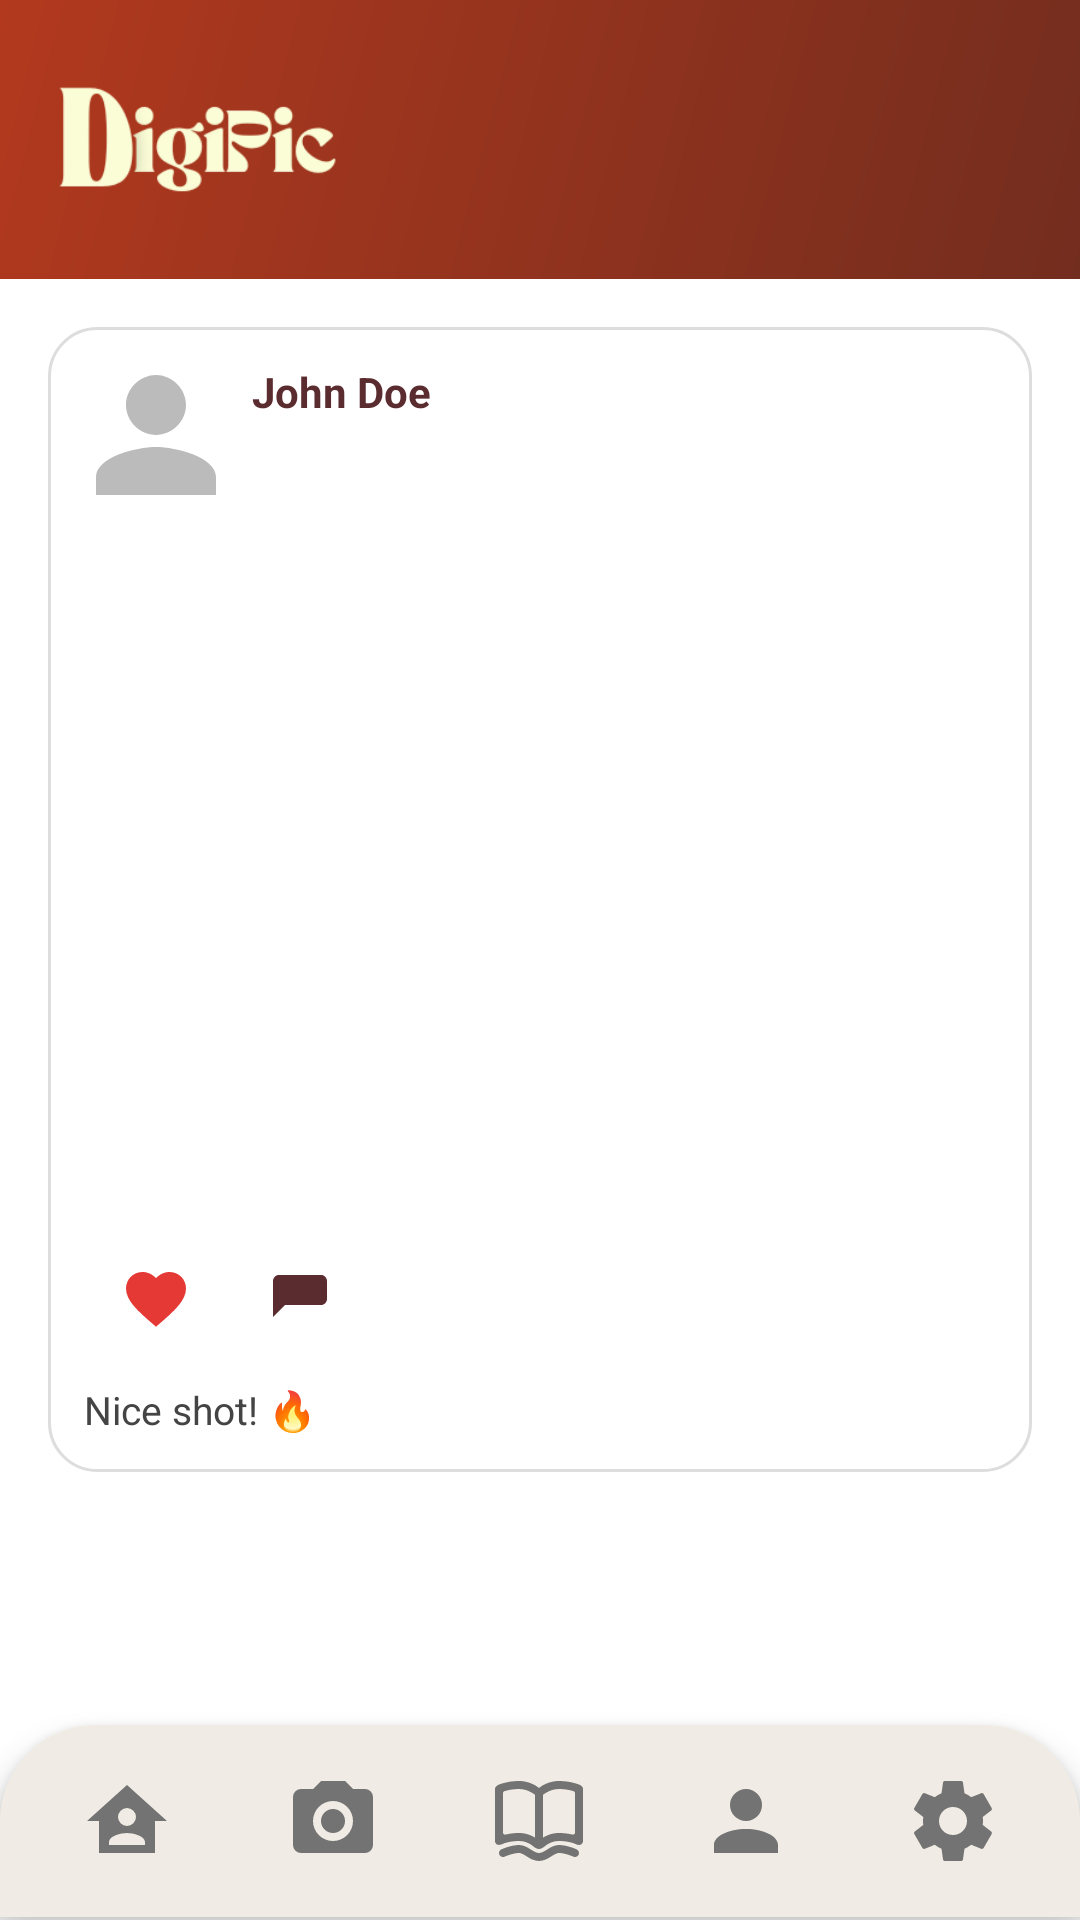

Android layout source for this screen:
<!-- AndroidManifest.xml: application theme Theme.DigiPic -->
<!-- res/layout/news_feed.xml -->
<?xml version="1.0" encoding="utf-8"?>
<LinearLayout xmlns:android="http://schemas.android.com/apk/res/android"
    android:orientation="vertical"
    android:layout_width="match_parent"
    android:layout_height="match_parent">

    
    <LinearLayout
        android:layout_width="match_parent"
        android:layout_height="93dp"
        android:background="@drawable/bg_gradient"
        android:orientation="horizontal"
        android:padding="16dp"
        android:gravity="center_vertical">

        <ImageView
            android:layout_width="130dp"
            android:layout_height="153dp"
            android:src="@drawable/digipic_logo"
            android:contentDescription="@string/logo"
            android:scaleType="fitCenter"
            android:adjustViewBounds="true"
            android:layout_marginTop="-30dp"
            android:layout_marginBottom="-30dp"
            android:translationX="-15dp" />

        <View
            android:layout_width="0dp"
            android:layout_height="match_parent"
            android:layout_weight="1" />

        <ImageView
            android:id="@+id/notificationIcon"
            android:layout_width="40dp"
            android:layout_height="40dp"
            android:layout_marginEnd="8dp"
            android:contentDescription="@string/notifications"
            android:src="@drawable/ic_notif"
            android:scaleType="centerInside" />
    </LinearLayout>

    
    <ScrollView
        android:layout_width="match_parent"
        android:layout_height="0dp"
        android:layout_weight="1"
        android:fillViewport="true">

        <LinearLayout
            android:id="@+id/feedContainer"
            android:layout_width="match_parent"
            android:layout_height="wrap_content"
            android:orientation="vertical"
            android:padding="16dp">

            
            <LinearLayout
                android:layout_width="match_parent"
                android:layout_height="wrap_content"
                android:orientation="vertical"
                android:background="@drawable/rounded_card"
                android:padding="12dp"
                android:layout_marginBottom="16dp">

                
                <LinearLayout
                    android:layout_width="match_parent"
                    android:layout_height="wrap_content"
                    android:orientation="horizontal"
                    android:gravity="center_vertical">

                    <ImageView
                        android:id="@+id/avatar"
                        android:layout_width="48dp"
                        android:layout_height="48dp"
                        android:src="@drawable/sample_avatar"
                        android:contentDescription="@string/avatar_profile"
                        android:layout_marginEnd="8dp"
                        android:background="@drawable/circle_bg"
                        android:scaleType="centerCrop"
                        android:onClick="goToProfile" />

                    <TextView
                        android:id="@+id/publisherName"
                        android:layout_width="wrap_content"
                        android:layout_height="48dp"
                        android:text="John Doe"
                        android:textStyle="bold"
                        android:textColor="#5B2C2F"
                        android:textSize="14sp"
                        android:onClick="goToProfile" />
                </LinearLayout>

                
                <ImageView
                    android:id="@+id/postImage"
                    android:layout_width="match_parent"
                    android:layout_height="220dp"
                    android:layout_marginTop="12dp"
                    android:src="@drawable/sample_post"
                    android:scaleType="centerCrop"
                    android:contentDescription="@string/post_image" />

                
                <LinearLayout
                    android:layout_width="match_parent"
                    android:layout_height="wrap_content"
                    android:orientation="horizontal"
                    android:layout_marginTop="8dp">

                    <ImageButton
                        android:id="@+id/likeButton"
                        android:layout_width="48dp"
                        android:layout_height="48dp"
                        android:background="@android:color/transparent"
                        android:src="@drawable/ic_like"
                        android:contentDescription="@string/like_post"
                        android:padding="4dp" />

                    <ImageButton
                        android:id="@+id/commentButton"
                        android:layout_width="48dp"
                        android:layout_height="48dp"
                        android:background="@android:color/transparent"
                        android:src="@drawable/ic_comment"
                        android:contentDescription="@string/comment_post"
                        android:padding="4dp" />
                </LinearLayout>

                
                <TextView
                    android:id="@+id/commentPreview"
                    android:layout_width="match_parent"
                    android:layout_height="wrap_content"
                    android:text="Nice shot! 🔥"
                    android:textColor="#444444"
                    android:textSize="13sp"
                    android:layout_marginTop="4dp" />
            </LinearLayout>
        </LinearLayout>
    </ScrollView>

    
    <LinearLayout
        android:id="@+id/bottomNav"
        android:layout_width="match_parent"
        android:layout_height="64dp"
        android:layout_alignParentBottom="true"
        android:layout_marginBottom="1dp"
        android:background="@drawable/bottom_nav"
        android:elevation="6dp"
        android:orientation="horizontal"
        android:padding="8dp"
        android:weightSum="5">

        <ImageView
            android:id="@+id/navHome"
            android:layout_weight="1"
            android:layout_width="0dp"
            android:layout_height="match_parent"
            android:src="@drawable/ic_home"
            android:contentDescription="@string/home"
            android:padding="8dp" />

        <ImageView
            android:id="@+id/mainGallery"
            android:layout_weight="1"
            android:layout_width="0dp"
            android:layout_height="match_parent"
            android:src="@drawable/ic_challenges"
            android:contentDescription="@string/challenges"
            android:padding="8dp" />

        <ImageView
            android:id="@+id/navLessons"
            android:layout_weight="1"
            android:layout_width="0dp"
            android:layout_height="match_parent"
            android:src="@drawable/ic_gallery"
            android:contentDescription="@string/gallery"
            android:padding="8dp" />

        <ImageView
            android:id="@+id/navProfile"
            android:layout_weight="1"
            android:layout_width="0dp"
            android:layout_height="match_parent"
            android:src="@drawable/ic_profile"
            android:contentDescription="@string/profile"
            android:padding="8dp" />

        <ImageView
            android:id="@+id/navSettings"
            android:layout_weight="1"
            android:layout_width="0dp"
            android:layout_height="match_parent"
            android:src="@drawable/ic_settings"
            android:contentDescription="@string/settings"
            android:padding="8dp" />
    </LinearLayout>

</LinearLayout>
<!-- resources referenced by this layout -->
<resources>
  <!-- drawable bg_gradient (drawable) -->
  <?xml version="1.0" encoding="utf-8"?>
  <shape xmlns:android="http://schemas.android.com/apk/res/android"
      android:shape="rectangle">
      <gradient
          android:angle="135"
          android:startColor="#732d1e"
          android:endColor="#b2391e"
          android:type="linear" />
  </shape>
  <!-- drawable bottom_nav (drawable) -->
  <?xml version="1.0" encoding="utf-8"?>
  <shape xmlns:android="http://schemas.android.com/apk/res/android"
      android:shape="rectangle">
  
      <solid android:color="#f0ece5" /> 
  
      <corners
          android:topLeftRadius="32dp"
          android:topRightRadius="32dp"
          android:bottomLeftRadius="0dp"
          android:bottomRightRadius="0dp" />
  </shape>
  <!-- drawable ic_comment (drawable) -->
  <vector xmlns:android="http://schemas.android.com/apk/res/android"
      android:width="24dp"
      android:height="24dp"
      android:viewportWidth="24"
      android:viewportHeight="24">
      <path
          android:fillColor="#5B2C2F"
          android:pathData="M21,6c0,-1.1 -0.9,-2 -2,-2H5c-1.1,0 -2,0.9 -2,2v12l4,-4h12c1.1,0 2,-0.9 2,-2V6z"/>
  </vector>
  <!-- drawable ic_profile (drawable) -->
  <vector xmlns:android="http://schemas.android.com/apk/res/android"
      android:width="24dp"
      android:height="24dp"
      android:viewportWidth="24"
      android:viewportHeight="24">
    <path
        android:fillColor="#737373"
        android:pathData="M12,4A4,4 0,0 1,16 8A4,4 0,0 1,12 12A4,4 0,0 1,8 8A4,4 0,0 1,12 4M12,14C16.42,14 20,15.79 20,18V20H4V18C4,15.79 7.58,14 12,14Z"/>
  </vector>
  <!-- drawable rounded_card (drawable) -->
  <?xml version="1.0" encoding="utf-8"?>
  <shape xmlns:android="http://schemas.android.com/apk/res/android"
      android:shape="rectangle">
  
      <solid android:color="#FFFFFF" /> 
  
      <corners android:radius="16dp" /> 
  
      <padding
          android:left="12dp"
          android:top="12dp"
          android:right="12dp"
          android:bottom="12dp" />
  
      <stroke
          android:width="1dp"
          android:color="#DDDDDD" /> 
  
  </shape>
  <!-- drawable sample_avatar (drawable) -->
  <vector xmlns:android="http://schemas.android.com/apk/res/android"
      android:width="64dp"
      android:height="64dp"
      android:viewportWidth="24"
      android:viewportHeight="24">
      <path
          android:fillColor="#BBBBBB"
          android:pathData="M12,12c2.7,0 5,-2.3 5,-5s-2.3,-5 -5,-5 -5,2.3 -5,5 2.3,5 5,5zm0,2c-3.3,0 -10,1.7 -10,5v3h20v-3c0,-3.3 -6.7,-5 -10,-5z"/>
  </vector>
  <string name="avatar_profile">User Profile Image</string>
  <string name="challenges">Challenges</string>
  <string name="comment_post">Comment on this post</string>
  <string name="gallery">Gallery</string>
  <string name="home">Home</string>
  <string name="like_post">Like this post</string>
  <string name="logo">Logo</string>
  <string name="notifications">Notification</string>
  <string name="post_image">Posted Image</string>
  <string name="profile">Profile</string>
  <string name="settings">Settings</string>
  <style name="Theme.DigiPic" parent="Theme.MaterialComponents.DayNight.NoActionBar">
          <item name="colorPrimary">@color/purple_500</item>
          <item name="colorPrimaryVariant">@color/purple_700</item>
          <item name="colorOnPrimary">@android:color/white</item>
          <item name="colorSecondary">@color/teal_200</item>
  
          
          <item name="materialButtonStyle">@style/Widget.MaterialComponents.Button</item>
      </style>
  <color name="purple_500">#FF6200EE</color>
  <color name="purple_700">#FF3700B3</color>
  <color name="teal_200">#FF03DAC5</color>
</resources>
